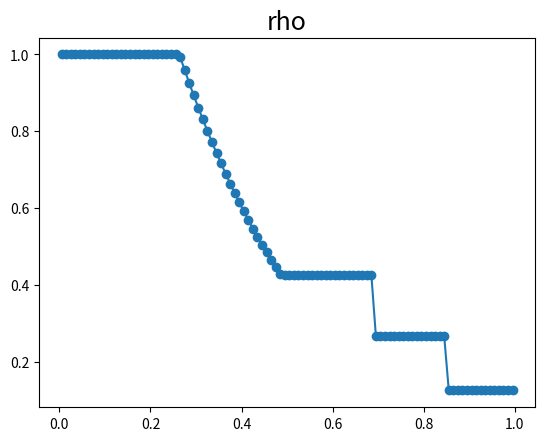
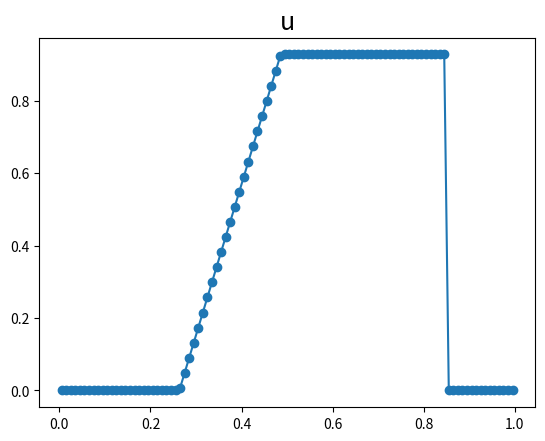
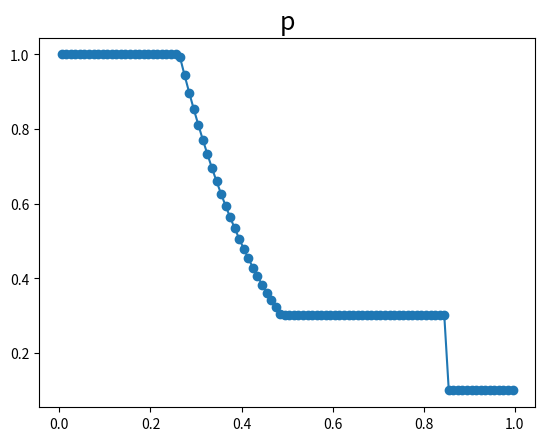

The matplotlib source for these figures, in order:
import numpy 
import matplotlib
matplotlib.use('Agg')
from matplotlib import pyplot

g    = 1.4    # specific heat ratio

rho1 = 0.125  # density at area 1
u1   = 0.0    # velocity at area 1
p1   = 0.1    # pressure at area 1

rho4 = 1.0    # density at area 4
p4   = 1.0    # velocity at area 4
u4   = 0.0    # presuure at area 4

t    = 0.2    # time 

lenx = 1.0          # length of shock tube
dx   = 0.01         # dx
x0   = 0.5          # position of shock (t = 0.0)
nx   = int(lenx/dx) # number of cell

a1 = (g*p1/rho1) **0.5  # speed of sound (sos) at area 1
a4 = (g*p4/rho4) **0.5  # speed of sound (sos) at area 4

# constant 
a = p4/p1
b = 2*g/(g+1)
c = (g-1)/(g+1) * a1/a4
alpha = 2*g/(g-1)

# initial value (all value is ok, but you should choose 1<m<10)
m_init = 5.0

# Function to calculate p3
def cal_p3(m):
    temp = 1 + (2*g*(m**2-1))/(g+1)
    ans  = temp*p1
    return ans

# Function to calculate p2
def cal_p2(p3):
    ans = p3
    return ans

# Function to calculate rho3
def cal_rho3(m, p3):
    temp = 1-c*(m-1/m)
    a3   = a4*temp
    ans  = g*p3 / a3**2
    return ans

# Function to calculate rho2
def cal_rho2(m):
    temp = (g+1)*m**2 / (2+(g-1)*m**2)
    ans  = rho1*temp
    return ans

# Function to calculate u2
def cal_u2(m):
    temp = 2*a1/(g+1)
    ans  = temp*(m-1/m)
    return ans

# Function to calculate u3
def cal_u3(m):
    temp = 1-c*(m-1/m)
    a3   = a4*temp

    temp = a4/a3-1
    ans  = temp * 2*a3 /(g-1)
    return ans, a3

# Function of Mach for newton method
def fx(m):
    ans = b*(m**2 -1) +1 -a*(1-c*(m-1/m))**alpha
    return ans

# f prime of Mach
def fx_prime(m):
    ans = 2*b*m -a*alpha*(1-c*(m-1/m))**(alpha-1) * (-c*(1+1/(m**2)))
    return ans

# Function of main
def main():
    m = m_init             # Mach number 
    
    # newton method
    for i in range(1,20):  
        f  = fx(m)
        fp = fx_prime(m)
        m  = m-f/fp
        print(m)           # output to check if it is converged

    p3 = cal_p3(m)         # presuure at area 3
    p2 = cal_p2(p3)        # presuure at area 2
    
    rho2 = cal_rho2(m)     # density at area 2
    rho3 = cal_rho3(m, p3) # density at area 3

    u2 = cal_u2(m)         # velocity at area 3
    u3, a3 = cal_u3(m)     # velocity and sos at area 3

    us = m*a1              # velocity of shock wave
    
    # initialization of array
    rho = numpy.zeros(nx)
    u   = numpy.zeros(nx)
    p   = numpy.zeros(nx)
    x   = numpy.zeros(nx)
    for i in range(nx):
        x[i] = dx/2 + dx*i
    
    # Storage of values
    for i in range(nx):

        if x0+us*t < x[i]:
            rho[i] = rho1
            u[i]   = u1
            p[i]   = p1
        elif x0+u2*t < x[i] and x[i] <= x0+us*t:
            rho[i] = rho2
            u[i]   = u2
            p[i]   = p2
        elif x0+(u3-a3)*t < x[i] and x[i] <= x0+u2*t:
            rho[i] = rho3
            u[i]   = u3
            p[i]   = p3
        elif x0-a4*t < x[i] and x[i] <= x0+(u3-a3)*t:
            temp   = a4*(2/(g+1) - (g-1)/(g+1)*((x[i]-x0)/(a4*t)))
            rho[i] = rho4 * (temp/a4)**(2/(g-1))
            u[i]   = 2*a4/(g+1)*(1+((x[i]-x0)/(a4*t)))
            p[i]   = p4 * (temp/a4)**(2*g/(g-1))
        else:
            rho[i] = rho4
            u[i]   = u4
            p[i]   = p4
    
    # plot density
    pyplot.plot(x, rho, '-o')
    t_in = 'rho'
    pyplot.title(t_in, fontsize='18')
    pic_name = 'rho.png'
    pyplot.savefig(pic_name)
    pyplot.clf()
    
    # plot velocity
    pyplot.plot(x, u, '-o')
    t_in = 'u'
    pyplot.title(t_in, fontsize='18')
    pic_name = 'u.png'
    pyplot.savefig(pic_name)
    pyplot.clf()
    
    # plot presuure
    pyplot.plot(x, p, '-o')
    t_in = 'p'
    pyplot.title(t_in, fontsize='18')
    pic_name = 'p.png'
    pyplot.savefig(pic_name)
    pyplot.clf()

    output(x, rho, u, p)

def output(x, rho, u, p):
    outlist=["x[m], rho[kg/m3], u[m], p[Pa]"]
    
    for i in range(nx):
        temp =              '{:.07f}'.format(  x[i])
        temp = temp + " " + '{:.07f}'.format(rho[i])
        temp = temp + " " + '{:.07f}'.format(  u[i])
        temp = temp + " " + '{:.07f}'.format(  p[i])
        
        outlist.append(temp)
    outlist='\n'.join(outlist)

    with open("exsolution_of_sod",'wt') as f:
        f.write(outlist)

# main
main()
